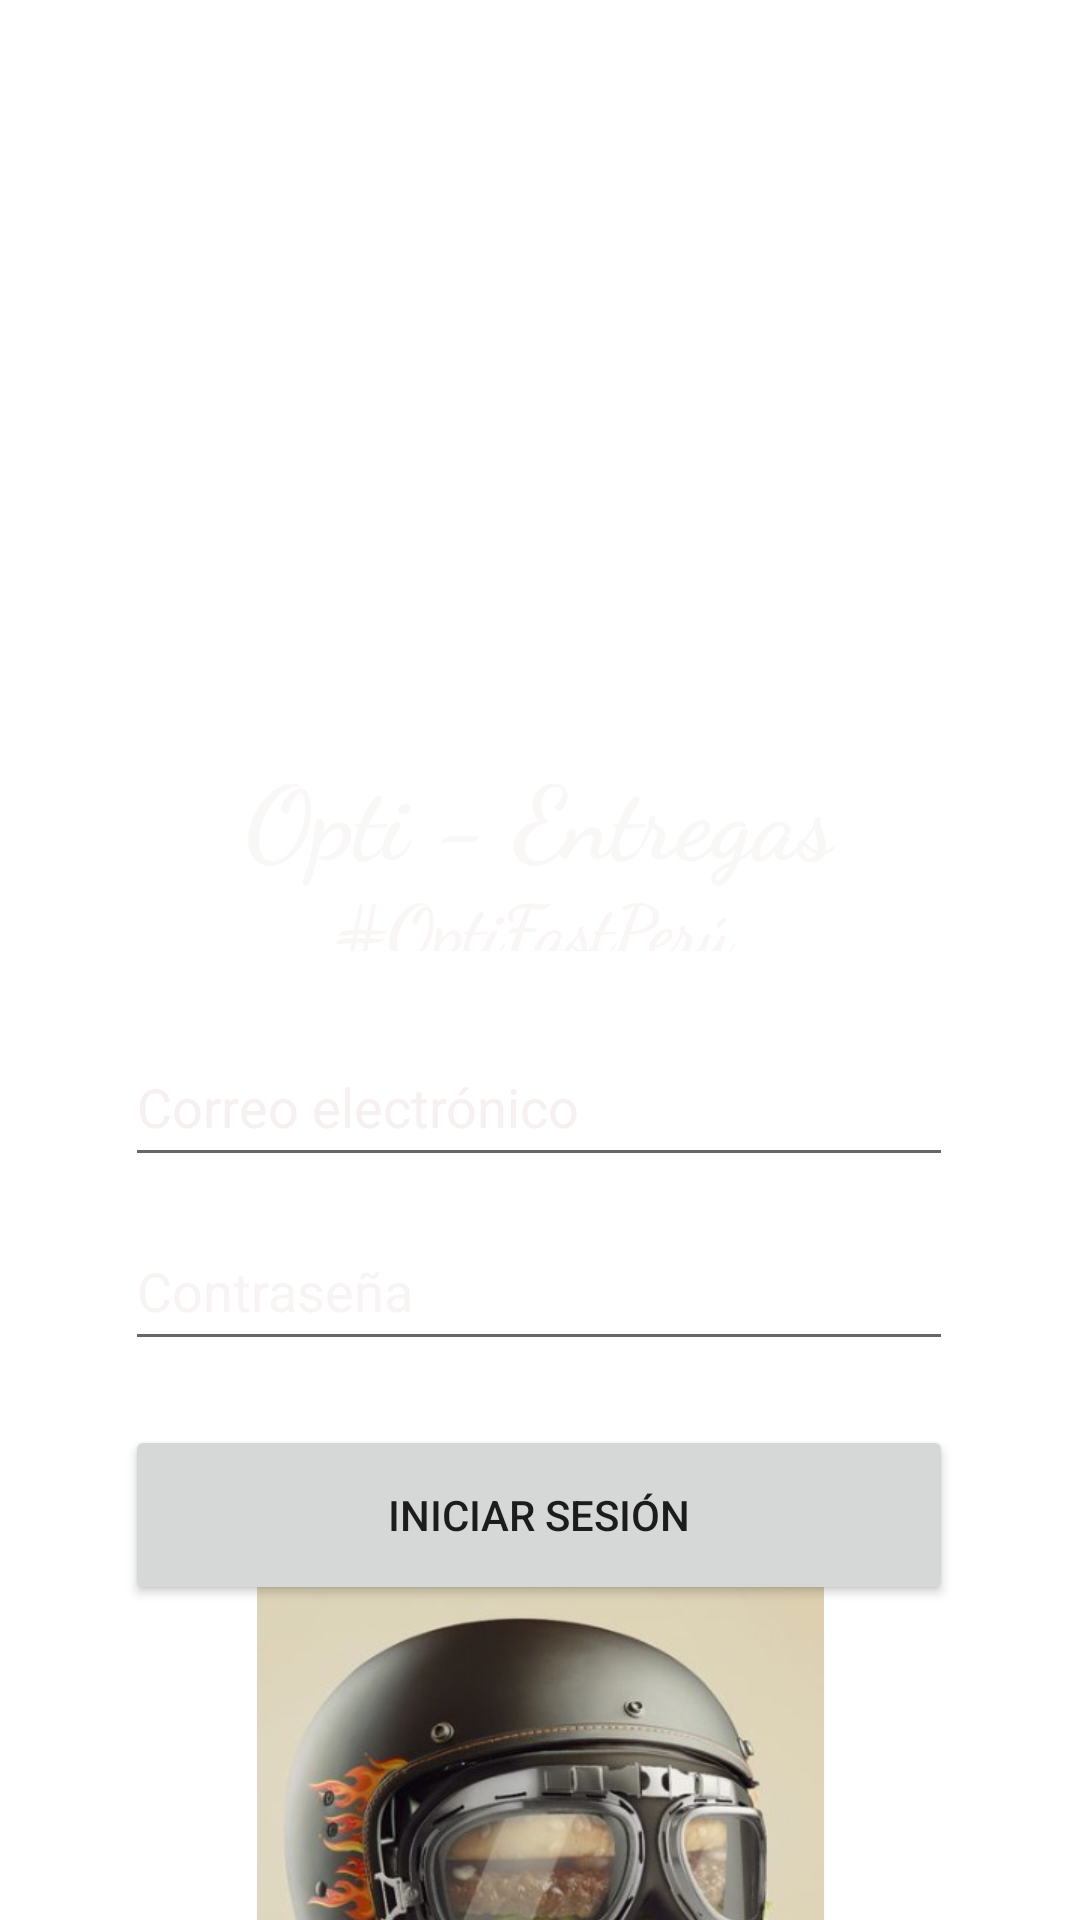

The Android layout XML behind this screen, and the referenced resources:
<!-- AndroidManifest.xml: application theme Theme.AppDeDelivery -->
<!-- res/layout/activity_main.xml -->
<?xml version="1.0" encoding="utf-8"?>
<androidx.constraintlayout.widget.ConstraintLayout
    xmlns:android="http://schemas.android.com/apk/res/android"
    xmlns:app="http://schemas.android.com/apk/res-auto"
    xmlns:tools="http://schemas.android.com/tools"
    android:layout_width="match_parent"
    android:layout_height="match_parent"
    tools:context=".MainActivity">

    <ImageView
        android:id="@+id/imageView11"
        android:layout_width="wrap_content"
        android:layout_height="wrap_content"
        android:scaleType="centerCrop"
        android:src="@drawable/imagen_de_fondo_del_men__dibujado_a_mano_negro"
        app:layout_constraintBottom_toBottomOf="parent"
        app:layout_constraintEnd_toEndOf="parent"
        app:layout_constraintHorizontal_bias="0.0"
        app:layout_constraintStart_toStartOf="parent"
        app:layout_constraintTop_toTopOf="parent"
        app:layout_constraintVertical_bias="1.0" />

    <EditText
        android:id="@+id/edtcontraseña"
        android:layout_width="276dp"
        android:layout_height="50dp"
        android:ems="10"
        android:hint="Contraseña"
        android:inputType="textPassword"
        android:textColorHint="#F8F4F4"
        app:layout_constraintBottom_toBottomOf="parent"
        app:layout_constraintEnd_toEndOf="parent"
        app:layout_constraintHorizontal_bias="0.496"
        app:layout_constraintStart_toStartOf="parent"
        app:layout_constraintTop_toTopOf="parent"
        app:layout_constraintVertical_bias="0.684" />

    <EditText
        android:id="@+id/edtcorreo"
        android:layout_width="276dp"
        android:layout_height="50dp"
        android:ems="10"
        android:hint="Correo electrónico"
        android:inputType="textPersonName"
        android:textColor="#FBFBFB"
        android:textColorHint="#F6F0F0"
        app:layout_constraintBottom_toBottomOf="parent"
        app:layout_constraintEnd_toEndOf="parent"
        app:layout_constraintHorizontal_bias="0.496"
        app:layout_constraintStart_toStartOf="parent"
        app:layout_constraintTop_toTopOf="parent"
        app:layout_constraintVertical_bias="0.58" />

    <Button
        android:id="@+id/btnacceso"
        android:layout_width="276dp"
        android:layout_height="60dp"
        android:text="INICIAR SESIÓN"
        app:layout_constraintBottom_toBottomOf="parent"
        app:layout_constraintEnd_toEndOf="parent"
        app:layout_constraintHorizontal_bias="0.496"
        app:layout_constraintStart_toStartOf="parent"
        app:layout_constraintTop_toTopOf="parent"
        app:layout_constraintVertical_bias="0.819" />

    <ImageView
        android:id="@+id/imageView13"
        android:layout_width="217dp"
        android:layout_height="222dp"
        android:src="@drawable/fast"
        app:layout_constraintBottom_toBottomOf="@+id/imageView11"
        app:layout_constraintEnd_toEndOf="parent"
        app:layout_constraintStart_toStartOf="parent"
        app:layout_constraintTop_toTopOf="@+id/imageView11"
        app:layout_constraintVertical_bias="0.088" />

    <TextView
        android:id="@+id/textView"
        android:layout_width="wrap_content"
        android:layout_height="wrap_content"
        android:background="#00FFFFFF"
        android:backgroundTint="@color/white"
        android:bufferType="normal"
        android:fontFamily="cursive"
        android:freezesText="false"
        android:text="Opti - Entregas"
        android:textColor="#FAF7F7"
        android:textSize="34sp"
        android:textStyle="bold"
        app:layout_constraintBottom_toBottomOf="parent"
        app:layout_constraintEnd_toEndOf="parent"
        app:layout_constraintStart_toStartOf="parent"
        app:layout_constraintTop_toTopOf="parent"
        app:layout_constraintVertical_bias="0.419" />

    <TextView
        android:id="@+id/textView2"
        android:layout_width="136dp"
        android:layout_height="25dp"
        android:background="#00FFFFFF"
        android:fontFamily="cursive"
        android:text="#OptiFastPerú"
        android:textColor="#FBF6F6"
        android:textColorHint="#FDF9F9"
        android:textSize="24sp"
        android:textStyle="bold"
        app:layout_constraintBottom_toBottomOf="parent"
        app:layout_constraintEnd_toEndOf="parent"
        app:layout_constraintHorizontal_bias="0.498"
        app:layout_constraintStart_toStartOf="parent"
        app:layout_constraintTop_toTopOf="parent"
        app:layout_constraintVertical_bias="0.475" />

</androidx.constraintlayout.widget.ConstraintLayout>
<!-- resources referenced by this layout -->
<resources>
  <!-- drawable fast: png bitmap (drawable, 245374 bytes) -->
  <style name="Theme.AppDeDelivery" parent="Theme.MaterialComponents.DayNight.DarkActionBar">
          
          <item name="colorPrimary">#EE2644</item>
          <item name="colorPrimaryVariant">#FF0026</item>
          <item name="colorOnPrimary">@color/white</item>
          
          <item name="colorSecondary">@color/teal_200</item>
          <item name="colorSecondaryVariant">@color/teal_700</item>
          <item name="colorOnSecondary">@color/black</item>
          
          <item name="android:statusBarColor" tools:targetApi="l">?attr/colorPrimaryVariant</item>
          
      </style>
  <!-- not gathered from this repository: default colours our renderer supplied (Android Studio template values) -->
  <color name="teal_200">#FF03DAC5</color>
  <color name="teal_700">#FF018786</color>
  <color name="black">#FF000000</color>
  <color name="white">#FFFFFFFF</color>
</resources>
